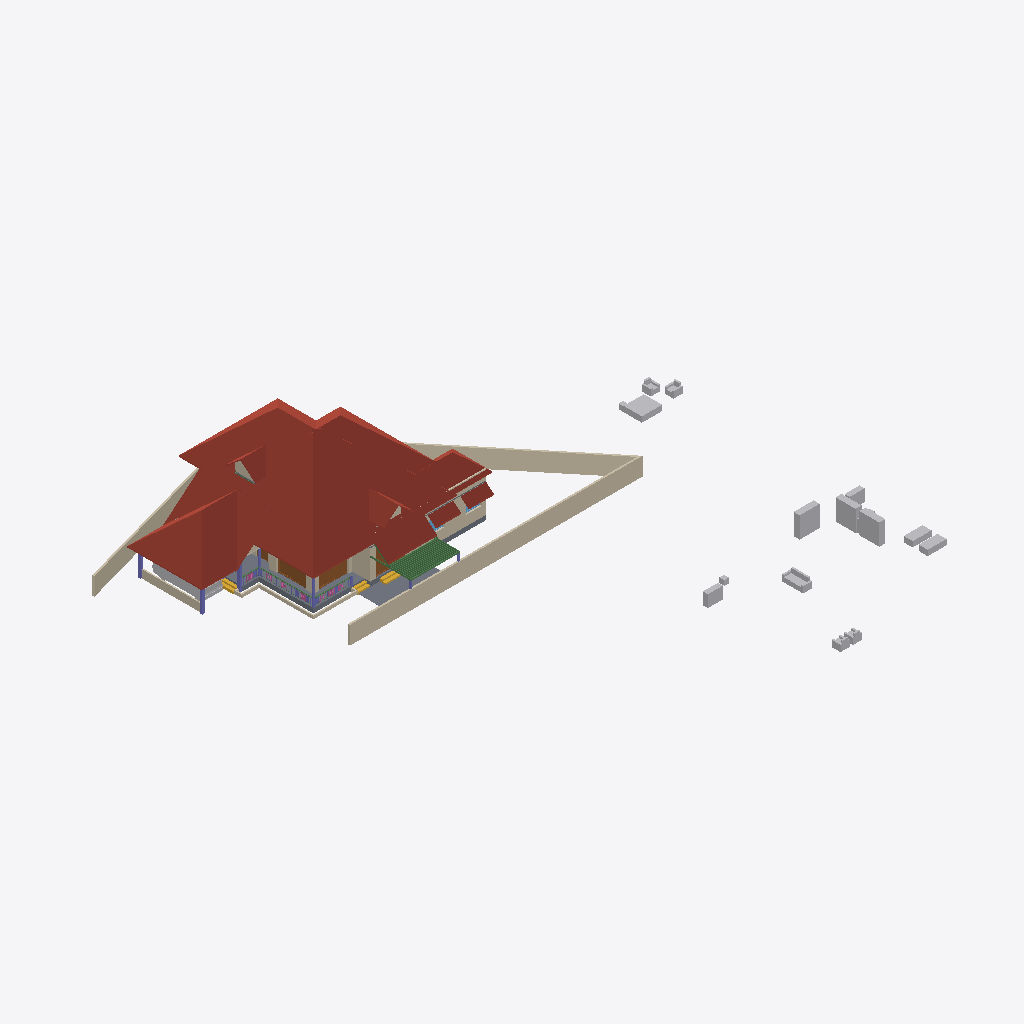
Isometric view of an IFC building model (IFC-SPF (STEP), schema IFC4X3, length unit metre), seen from the south-west, elements coloured by IFC class: 32 beams (green), 17 walls (beige), 17 other elements (light grey), 10 roofs (red-brown), 6 columns (violet), 4 slabs (grey), 4 doors (brown), 3 stair flights (yellow), 3 railings (pink), 2 windows (light blue).
Extent 46.6 m × 48.1 m × 10.1 m (x, y, z). Storeys (4): 00 at 0.00 m; GF at 0.45 m; GF Lintel at 2.50 m; FF at 3.45 m. Elements (367): 90 IfcColumn, 82 IfcWall, 58 IfcBeam, 44 IfcFurniture, 21 IfcDoor, 19 IfcWindow, 16 IfcSanitaryTerminal, 13 IfcRailing, 12 IfcRoof, 5 IfcSlab, 5 IfcStairFlight, 1 IfcCovering.

HEADER;
FILE_DESCRIPTION(('ViewDefinition[DesignTransferView]'),'2;1');
FILE_NAME('AnilIFC.ifc','2024-12-30T13:44:46+05:30',(''),(''),'IfcOpenShell 0.8.0','Bonsai 0.8.0','');
FILE_SCHEMA(('IFC4X3'));
ENDSEC;
DATA;
#1=IFCPROJECT('0$WNUybvfAYORhaB4XNFsz',$,'My Project',$,$,$,$,(#14,#26),#9);
#30=IFCSITE('3M0IN1zgbAER3qQbvbHEyN',$,'My Site',$,$,#21593,$,$,$,$,$,$,$,$);
#2446=IFCSITE('1Q_c7uVcTCngKTLSlSECoW',$,'Site',$,$,#21603,#2459,$,$,$,$,$,$,$);
#36=IFCBUILDING('1$IA7hdqP7iPKszbJPMQXv',$,'My Building',$,$,#21598,$,$,$,$,$,$);
#42=IFCBUILDINGSTOREY('2kIwN_l2HEff17hxWulS$t',$,'00',$,$,#21448,$,$,$,$);
#96=IFCBUILDINGSTOREY('1ytHU9NMr9xuhR6nOuParS',$,'GF',$,$,#21438,$,$,$,$);
#113=IFCBUILDINGSTOREY('02Wk4pOKz6S8OjqfsSxw3f',$,'FF',$,$,#26578,$,$,$,$);
#12120=IFCBUILDINGSTOREY('30jjxh13H5ZfRPWBSBUv3P',$,'GF Lintel',$,$,#21443,$,$,$,$);
#31270=IFCROOF('2bm1M_pM175B1$rsd2bckk',$,'Roof',$,$,#31271,#31334,$,.HIP_ROOF.);
#6104=IFCROOF('2ilc2v$8T1nRjOn1sVtEDZ',$,'Roof',$,$,#26633,#6136,$,.HIP_ROOF.);
#15105=IFCWALL('2$tbsWQJT3PftHdFdSZRzF',$,'Wall',$,$,#21613,#15116,$,$);
#11317=IFCROOF('0tZxqoRpT0heYauCIpCjgE',$,'Roof',$,$,#26638,#11349,$,.HIP_ROOF.);
#14987=IFCWALL('3QvJTaeo13jR4q00Btfvpq',$,'Wall',$,$,#21618,#14998,$,$);
#15427=IFCROOF('3ipLc_Ohv0MhYh4EAcUk8X',$,'Roof',$,$,#15533,#15438,$,$);
#2331=IFCSLAB('16mjUDaTv508o_jLa3Fzff',$,'Slab',$,$,#21608,#2346,$,$);
#14884=IFCWALL('0MuvIxI8bFFxmzWw1hEsL7',$,'Wall',$,$,#21623,#14890,$,$);
#31371=IFCROOF('0ChLQk$5r95uZIXH0ZrAOO',$,'Roof',$,$,#37074,#31403,$,.GABLE_ROOF.);
#14147=IFCROOF('1XkNfQTfjFowUlURNxMr1o',$,'Roof.004',$,$,#57904,#14158,$,$);
#604=IFCWALL('0vQHFjq6DDjRfeuf4$xxQH',$,'Wall',$,$,#20873,#615,$,$);
#15926=IFCSLAB('0jKIsjEsnD1OzlWHdbrHaP',$,'Slab',$,$,#36369,#15940,$,$);
#14782=IFCROOF('1pyzphdPn2wPXtlMZS2eDj',$,'Roof',$,$,#26648,#14814,$,.GABLE_ROOF.);
#17096=IFCFURNITURE('0yYwZAg3jFQvkxBxQ0MGp1',$,'Furniture',$,$,#43625,#17095,$,$);
#16799=IFCFURNITURE('055N_$xmX9ZQbc0CYFtvE3',$,'Furniture',$,$,#43620,#16798,$,$);
#9759=IFCVEHICLE('1oADfEVWn0tPCUY0EM8eBG',$,'Vehicle',$,$,#44509,#9791,$,$);
#18669=IFCFURNITURE('0_rDbuDo58VxsMmqMXWGXl',$,'Furniture',$,$,#43630,#18668,$,$);
#14820=IFCROOF('1EEDnyg619iApgvq3uLgim',$,'Roof',$,$,#26653,#14833,$,.GABLE_ROOF.);
#18901=IFCFURNITURE('24hcVyXrH4tf35GE4proyw',$,'Furniture',$,$,#19201,#18900,$,$);
#38948=IFCWALL('0ipxxeBA962ABePks$Jpav',$,'Wall',$,$,#39114,#38979,$,$);
#17678=IFCFURNITURE('2bin7WsULDjPeLfYKRFVAv',$,'Furniture',$,$,#43680,#17677,$,$);
#13272=IFCROOF('1fNnHheW1DS9OM80bg67kK',$,'Roof',$,$,#13332,#13283,$,$);
#13124=IFCROOF('2Wc40MyBn5PgqI1Y_x0pIx',$,'Roof',$,$,#13271,#13135,$,$);
#12800=IFCDOOR('39JD$kR8X0NPRTeSE4w5EH',$,'Door',$,$,#21573,#34459,$,$,$,$,$,$);
#34346=IFCDOOR('0OUxOPs7zFRAy3HKSliQuy',$,'Door',$,$,#34451,#34378,$,$,$,$,$,$);
#299=IFCWALL('3YOHcsAdT3PO$57Bo2wlO0',$,'Wall',$,$,#20903,#310,$,$);
#17233=IFCFURNITURE('0T3ErBLYfCbANjLJsek21j',$,'Furniture.012',$,$,#43670,#17232,$,$);
#18864=IFCFURNITURE('3pKgwG2ITCbQ1PcX8XbhFK',$,'Furniture',$,$,#43675,#18863,$,$);
#17045=IFCFURNITURE('3keQdM9i5FJ9JBwmsM_Qg3',$,'Furniture',$,$,#43635,#17044,$,$);
#57461=IFCWALL('22p$gjPlf4_fmH50hLiwEg',$,'Wall',$,$,#58836,#57472,$,$);
#25738=IFCWALL('0lZX8X4012ux6T$fM5b9SU',$,'Wall',$,$,#29221,#25749,$,$);
#17439=IFCFURNITURE('076SYXiXP7jhnOyre$gCoP',$,'Furniture',$,$,#19176,#17438,$,$);
#18827=IFCFURNITURE('0zixzxSUv7NBPjkhBn6BwL',$,'Furniture',$,$,#19191,#18826,$,$);
#17328=IFCFURNITURE('3InpbPAMj2MBzrSOMYlvHV',$,'Furniture',$,$,#43640,#17327,$,$);
#17513=IFCFURNITURE('0VTCb1Evn558OH68N69Eaz',$,'Furniture',$,$,#43655,#17512,$,$);
#57537=IFCWALL('0RVWYaWSX1oeXNJZV9D28p',$,'Wall',$,$,#58854,#57548,$,$);
#17365=IFCFURNITURE('0Tjm9jror8bPxG689sHAj8',$,'Furniture',$,$,#43650,#17364,$,$);
#12250=IFCDOOR('2BRBKprhj7ox11yrDLu5ws',$,'Door',$,$,#21568,#36046,$,$,$,$,$,$);
#268=IFCWALL('2RgLl6fRz15frDI_PC4t9e',$,'Wall',$,$,#20848,#279,$,$);
#16242=IFCSTAIRFLIGHT('3ZAfQNAFb2w8SG3$qnOxOt',$,'StairFlight',$,$,#21513,#16328,$,2,1,0.150000005960464,0.25,.STRAIGHT.);
#37451=IFCWALL('276ao2rZD9y9ESlAorO94a',$,'Wall',$,$,#47140,#37483,$,$);
#573=IFCWALL('2Qu9Lk0Sn4FwvPmybXWNcw',$,'Wall',$,$,#20893,#584,$,$);
#6545=IFCSTAIRFLIGHT('3mjK21MVj5Wxp88atmNL9l',$,'StairFlight',$,$,#21523,#6544,$,2,1,0.150000005960464,0.25,.STRAIGHT.);
#2543=IFCCOLUMN('2oosbR6QT61e$mSFtVAOFz',$,'Column',$,$,#21518,#2554,$,$);
#2571=IFCCOLUMN('1sIRRfsbn1PvmG0UUIkt3R',$,'Column',$,$,#21498,#2582,$,$);
#15970=IFCSTAIRFLIGHT('1zHrWCwoH2Gge8QEURBHHz',$,'StairFlight',$,$,#21483,#16200,$,2,1,0.150000005960464,0.25,.STRAIGHT.);
#2514=IFCCOLUMN('04srOHgFnESv2c7W4nx5bc',$,'Column',$,$,#21458,#2527,$,$);
#58608=IFCBEAM('2HAkqdXEX00x3EY8IiHZ6E',$,'Beam',$,$,#58660,#58619,$,$);
#57210=IFCWALL('3YfBuLdxrF$B0Hmh7k8yp1',$,'Wall',$,$,#58900,#57216,$,$);
#13296=IFCBEAM('01KK717m96$gtpPFfcDtx3',$,'Beam',$,$,#58135,#13307,$,$);
#10129=IFCCOLUMN('0cLXe2mTLE_wJoOhfD9hjV',$,'Column',$,$,#38368,#10140,$,$);
#17715=IFCFURNITURE('1K5CC3v$51_RkeRHCfWF1K',$,'Furniture',$,$,#43660,#17714,$,$);
#10157=IFCCOLUMN('0bIFF5SBjDoRMG3rDoukFJ',$,'Column',$,$,#21473,#10168,$,$);
#2418=IFCSLAB('2zuPSYDAL5VgmGKHnYEo6Y',$,'Slab',$,$,#29181,#2429,$,$);
#7729=IFCDOOR('37XBfoiR9CC8Z2aqM4SSLX',$,'Door',$,$,#54970,#7760,$,2.5,1.20000004768372,$,.DOUBLE_DOOR_SINGLE_SWING.,$);
#57823=IFCBEAM('3QbwolLVj4LRdmNMJIW_xJ',$,'Beam',$,$,#57876,#57834,$,$);
#48854=IFCBEAM('3U47t32W1D9x3RIjIi17rc',$,'Beam',$,$,#49173,#48865,$,$);
#17157=IFCFURNITURE('3SbcOvQD51GhDFdMrfJy7o',$,'Furniture',$,$,#19091,#17156,$,$);
#37165=IFCWALL('1jv1$ib1XDYuoVZOluvqnT',$,'Wall',$,$,#37380,#37171,$,$);
#46791=IFCBEAM('3G4gKx4T54qBGVXD1IodLa',$,'Beam',$,$,#57804,#46806,$,$);
#57181=IFCBEAM('3gr7gNze17duRIPudWWKXC',$,'Beam',$,$,#57809,#57192,$,$);
#46661=IFCBEAM('3WSC0YtA17aeLXukKQ906M',$,'Beam',$,$,#57714,#46676,$,$);
#46687=IFCBEAM('02Sm7iazf1BROlSlYmXpA3',$,'Beam',$,$,#57779,#46702,$,$);
#46453=IFCBEAM('3Ze9o2toH98eszSsHlFS4B',$,'Beam',$,$,#57789,#46468,$,$);
#46479=IFCBEAM('2T25hhB9nFs9bI14GhyJSi',$,'Beam',$,$,#57799,#46494,$,$);
#46401=IFCBEAM('17gFKXTsPBBQESWgw2qFV7',$,'Beam',$,$,#57694,#46416,$,$);
#46349=IFCBEAM('0ajWs3JVH3lQYWAvX5luTZ',$,'Beam',$,$,#57699,#46364,$,$);
#46323=IFCBEAM('36OPnh85z1FxKbHPnvH3J2',$,'Beam',$,$,#57704,#46338,$,$);
#46635=IFCBEAM('3Lvc65Yob7Th3TJpookrA_',$,'Beam',$,$,#57709,#46650,$,$);
#46609=IFCBEAM('0Q9lekj0D17OLkj7HnrxYR',$,'Beam',$,$,#57719,#46624,$,$);
#46271=IFCBEAM('3Kg0bQx3T82xw_5BCqPgen',$,'Beam',$,$,#57724,#46286,$,$);
#46583=IFCBEAM('091sEMeHv4UxKrTxN3k09b',$,'Beam',$,$,#57734,#46598,$,$);
#46375=IFCBEAM('2N4f4Ft1jBpuaXbQbehVEW',$,'Beam',$,$,#57739,#46390,$,$);
#46765=IFCBEAM('1khqmyWYb14BY9WnzwbHb8',$,'Beam',$,$,#47733,#46780,$,$);
#46297=IFCBEAM('2sxyRD23T1Yw7YOhnU$9Ka',$,'Beam',$,$,#57744,#46312,$,$);
#46219=IFCBEAM('2YDLE6sWX9SOswCoCwWQlu',$,'Beam',$,$,#57754,#46234,$,$);
#46193=IFCBEAM('1N3Zhx$Yj9dOzKcV60m5T2',$,'Beam',$,$,#57764,#46208,$,$);
#46713=IFCBEAM('3sIVYDyMvDFe8T1EXJgi78',$,'Beam',$,$,#57774,#46728,$,$);
#9845=IFCBEAM('2GaElzDELAMf9uZ0HgoOwe',$,'Beam',$,$,#57175,#9844,$,$);
#46557=IFCBEAM('10QuhI6x5DteZ1O$jmHqx6',$,'Beam',$,$,#57729,#46572,$,$);
#46531=IFCBEAM('2qebY2Z2vDJ8Q7Y$3nOueX',$,'Beam',$,$,#57749,#46546,$,$);
#46245=IFCBEAM('3Gj0qMYbXECuyxExAZC1oC',$,'Beam',$,$,#57759,#46260,$,$);
#46739=IFCBEAM('0m6LZCNPDE4B$t2KTPOVVz',$,'Beam',$,$,#57769,#46754,$,$);
#46427=IFCBEAM('0Y2weYL9LD8vLp1lP9i0RQ',$,'Beam',$,$,#57794,#46442,$,$);
#46505=IFCBEAM('1CJibMQVrD4xPh6rdBZT8T',$,'Beam',$,$,#57784,#46520,$,$);
#12426=IFCWINDOW('2habVzn5L6_PTFJWWyAnt3',$,'Window',$,$,#19987,#33227,$,$,$,$,$,$);
#43010=IFCRAILING('0fhQ3630P6EgXo3iML_xFo',$,'Railing',$,$,#48930,#47932,$,$);
#53022=IFCBEAM('0lKseJo1n4YASRH6Y4ypCb',$,'Beam',$,$,#53292,#53033,$,$);
#18714=IFCFURNITURE('0sWiAZchD9CQr_lkdFZUTW',$,'Furniture',$,$,#43645,#18713,$,$);
#54094=IFCWALL('3EoigP6Nf2wguzJ71GUC6p',$,'Wall',$,$,#56009,#54105,$,$);
#53538=IFCRAILING('1FeZyPcPrCfQPZaO6cFIfP',$,'Railing',$,$,#53914,#53551,$,$);
#12346=IFCWINDOW('0zYJNjOTb6Oelsb$WsOYpt',$,'Window',$,$,#12959,#33204,$,$,$,$,$,$);
#49687=IFCRAILING('1DbRVRXGbFkw_mQFtBycHt',$,'Railing',$,$,#49791,#49700,$,$);
#57877=IFCBEAM('3rwPAQAnX5gu2kRIv6JRpk',$,'Beam',$,$,#58544,#57888,$,$);
#842=IFCWALL('3BP$Kj7eL8rfLzufr5wfXy',$,'Wall',$,$,#20828,#853,$,$);
#57266=IFCWALL('3jCmsX33z5Lxpo2vqkXYvo',$,'Wall',$,$,#58918,#57277,$,$);
#44653=IFCSLAB('3rFgv04XT5ZuwL3FGQfYIr',$,'Slab',$,$,#44710,#44667,$,$);
#43104=IFCCOLUMN('0AKTXMY8H7_vEpAjoEnuCB',$,'Column',$,$,#43156,#43115,$,$);
ENDSEC;